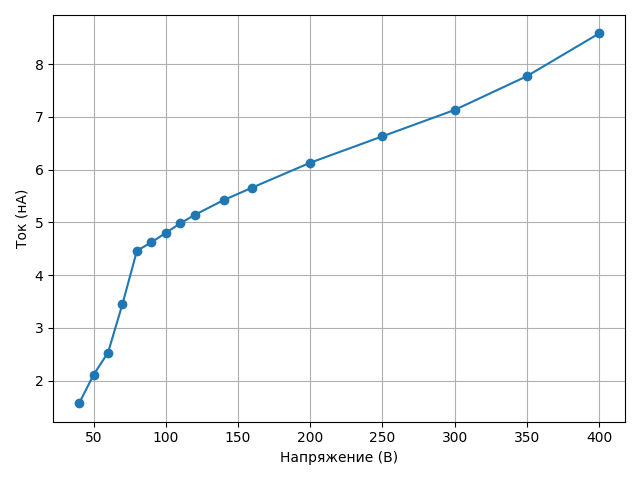

Values plotted in this chart, from the file beside it:
Напряжение (В), Ток (нА)
40, 1.57
50, 2.11
60, 2.53
70, 3.45
80, 4.46
90, 4.62
100, 4.8
110, 4.98
120, 5.14
140, 5.42
160, 5.66
200, 6.13
250, 6.63
300, 7.13
350, 7.77
400, 8.58
